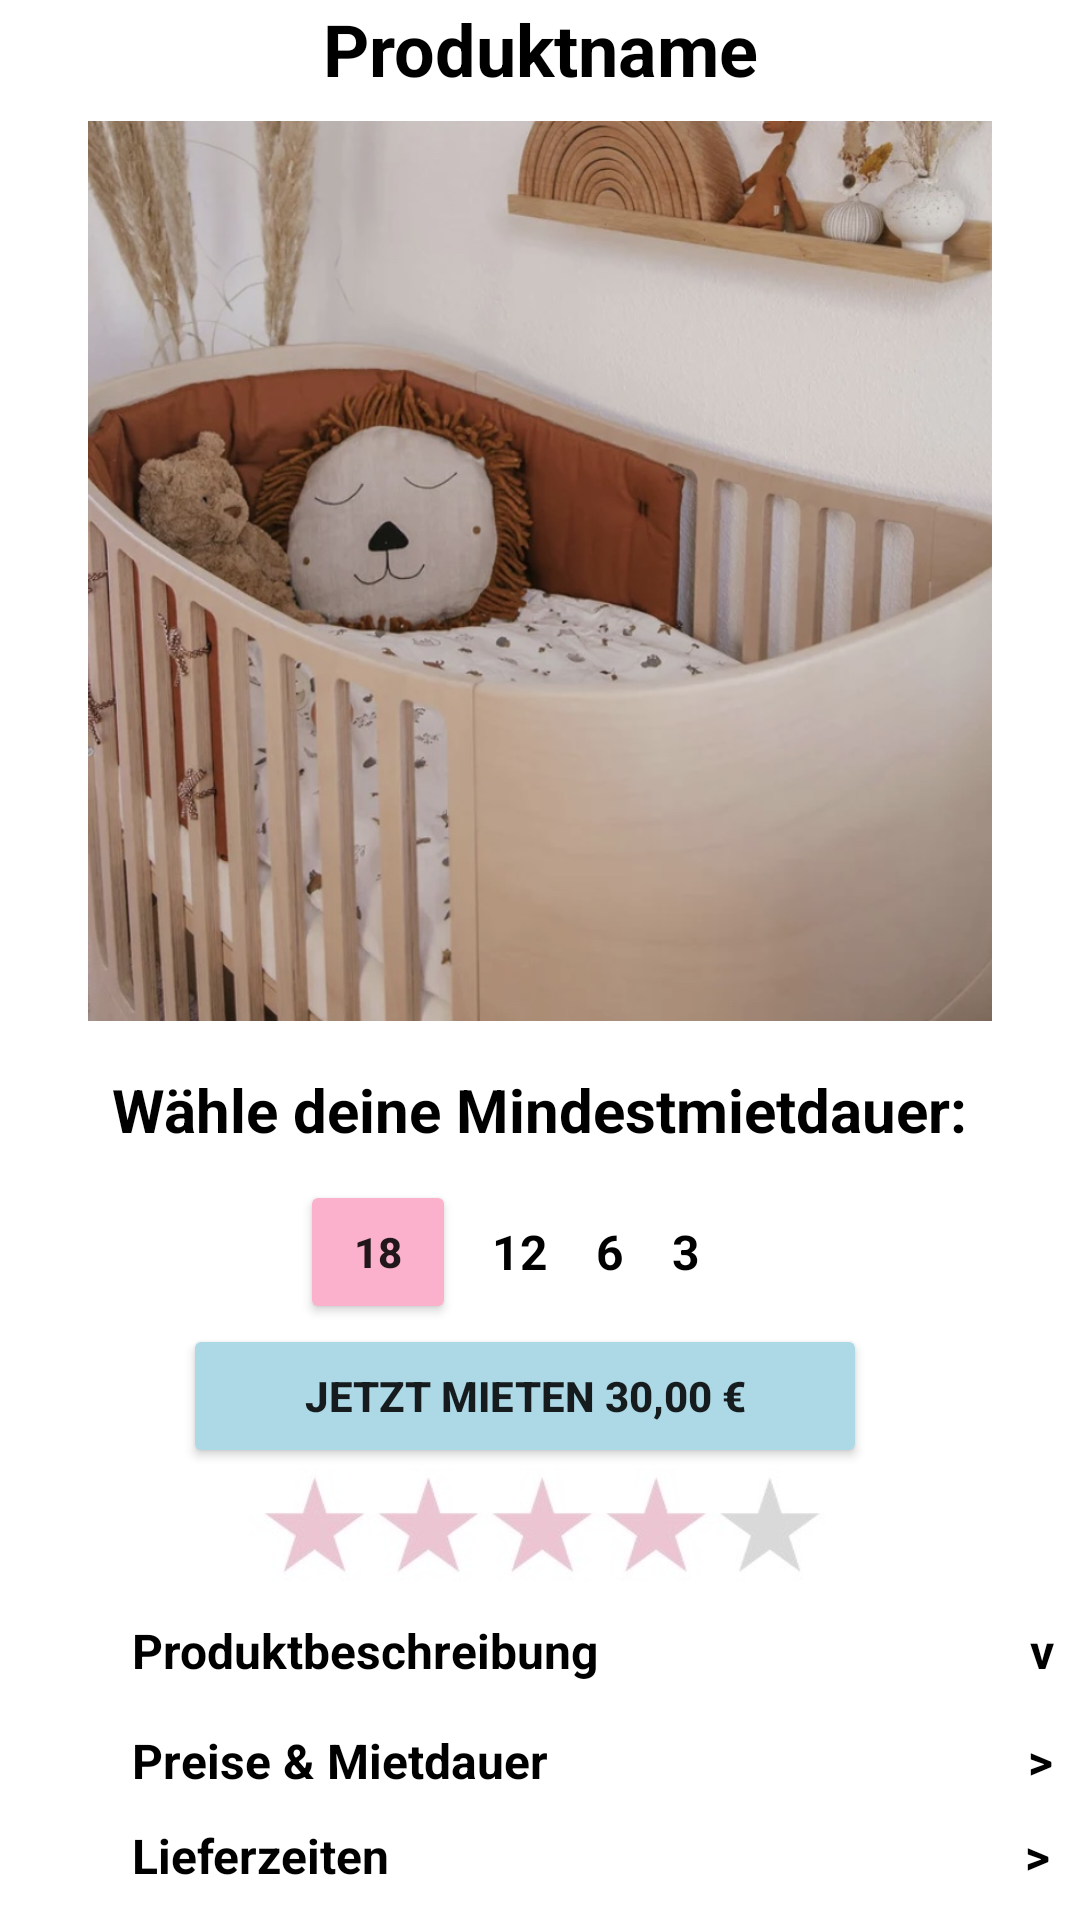

Reconstruct the res/layout file that produces this screen, plus the resources it refers to.
<!-- AndroidManifest.xml: application theme Theme.DieKleineMietkiste -->
<!-- res/layout/fragment_produkt_detail.xml -->
<?xml version="1.0" encoding="utf-8"?>
<LinearLayout xmlns:android="http://schemas.android.com/apk/res/android"
    xmlns:app="http://schemas.android.com/apk/res-auto"
    xmlns:tools="http://schemas.android.com/tools"
    android:layout_width="match_parent"
    android:layout_height="match_parent"
    android:orientation="vertical"
    tools:context=".ui.produktDetail.ProduktDetailFragment">

    <TextView
        android:id="@+id/produkt_detail_name"
        android:layout_width="match_parent"
        android:layout_height="wrap_content"
        android:gravity="center"
        android:paddingBottom="8dp"
        android:text="@string/produkt_detail_name"
        android:textAppearance="@style/title"
        android:textStyle="bold" />

    <ScrollView
        android:layout_width="match_parent"
        android:layout_height="wrap_content"
        android:scrollbarThumbVertical="@color/pink">

        <LinearLayout
            android:layout_width="match_parent"
            android:layout_height="wrap_content"
            android:orientation="vertical">

            <ImageView
                android:id="@+id/produkt_detail_image"
                android:layout_width="wrap_content"
                android:layout_height="300dp"
                android:contentDescription="@string/artikel1"
                app:srcCompat="@drawable/bett1" />

            <LinearLayout
                android:layout_width="match_parent"
                android:layout_height="wrap_content"
                android:orientation="vertical">

                <TextView
                    android:id="@+id/produkt_detail_mietdauer_text"
                    android:layout_width="wrap_content"
                    android:layout_height="wrap_content"
                    android:layout_gravity="center_horizontal"
                    android:layout_marginTop="16dp"
                    android:text="@string/mindestmietdauer"
                    android:textAppearance="@style/circle_title"
                    android:textStyle="bold" />

                <LinearLayout
                    android:layout_width="match_parent"
                    android:layout_height="wrap_content"
                    android:layout_marginTop="10dp"
                    android:gravity="center"
                    android:orientation="horizontal">

                    <Button
                        android:id="@+id/button_mietdauer_18"
                        android:layout_width="52dp"
                        android:layout_height="48dp"
                        android:backgroundTint="@color/pink_variant"
                        android:text="@string/monat"
                        android:textStyle="bold" />

                    <TextView
                        android:id="@+id/restliche_monate"
                        android:layout_width="96dp"
                        android:layout_height="wrap_content"
                        android:layout_marginStart="12dp"
                        android:text="@string/monate"
                        android:textAppearance="@style/text"
                        android:textStyle="bold" />

                </LinearLayout>

                <LinearLayout
                    android:layout_width="wrap_content"
                    android:layout_height="wrap_content"
                    android:layout_gravity="center_horizontal"
                    android:gravity="center"
                    android:orientation="horizontal">

                    <Button
                        android:id="@+id/mieten_button"
                        android:layout_width="228dp"
                        android:layout_height="48dp"
                        android:layout_marginTop="0dp"
                        android:backgroundTint="@color/babyblau"
                        android:text="@string/jetzt_mieten"
                        android:textStyle="bold" />

                    <ImageView
                        android:id="@+id/zu_favoriten"
                        android:layout_width="match_parent"
                        android:layout_height="wrap_content"
                        android:layout_marginStart="10dp"
                        android:contentDescription="@string/artikel1"
                        app:srcCompat="@drawable/ic_heart_black_24dp" />
                </LinearLayout>

                <ImageView
                    android:id="@+id/produkt_rating"
                    android:layout_width="200dp"
                    android:layout_height="40dp"
                    android:layout_gravity="center"
                    android:contentDescription="@string/produkt_detail_rating"
                    app:srcCompat="@drawable/bewertung" />

                <TextView
                    android:id="@+id/detail_produktbeschreibung_title"
                    android:layout_width="310dp"
                    android:layout_height="wrap_content"
                    android:layout_marginStart="44dp"
                    android:layout_marginTop="10dp"
                    android:clickable="true"
                    android:focusable="true"
                    android:text="@string/produktbeschreibung"
                    android:textAppearance="@style/text"
                    android:textStyle="bold"
                    app:layout_constraintStart_toStartOf="parent"
                    app:layout_constraintTop_toTopOf="parent" />

                <TextView
                    android:id="@+id/detail_produktbeschreibung"
                    android:layout_width="311dp"
                    android:layout_height="wrap_content"
                    android:layout_marginStart="44dp"
                    android:layout_marginTop="10dp"
                    android:text="@string/bett1_beschreibung"
                    android:textAppearance="@style/text"
                    android:visibility="gone"
                    app:layout_constraintStart_toStartOf="parent"
                    app:layout_constraintTop_toTopOf="parent" />

                <TextView
                    android:id="@+id/detail_preise_mietdauer_title"
                    android:layout_width="314dp"
                    android:layout_height="wrap_content"
                    android:layout_marginStart="44dp"
                    android:layout_marginTop="15dp"
                    android:text="@string/preise_und_mietdauer"
                    android:textAppearance="@style/text"
                    android:textStyle="bold"
                    app:layout_constraintStart_toStartOf="parent"
                    app:layout_constraintTop_toTopOf="parent" />

                <TextView
                    android:id="@+id/detail_lieferzeiten_title"
                    android:layout_width="312dp"
                    android:layout_height="wrap_content"
                    android:layout_marginStart="44dp"
                    android:layout_marginTop="10dp"
                    android:text="@string/lieferzeiten"
                    android:textAppearance="@style/text"
                    android:textStyle="bold"
                    app:layout_constraintStart_toStartOf="parent"
                    app:layout_constraintTop_toTopOf="parent" />
            </LinearLayout>
        </LinearLayout>
    </ScrollView>
</LinearLayout>
<!-- resources referenced by this layout -->
<resources>
  <color name="babyblau">#ADD8E6</color>
  <color name="pink">#F4C3D4</color>
  <color name="pink_variant">#FBB1CB</color>
  <!-- drawable bett1: jpeg bitmap (drawable, 145453 bytes) -->
  <!-- drawable bewertung: jpg bitmap (drawable, 9454 bytes) -->
  <string name="artikel1">Bett1</string>
  <string name="bett1_beschreibung">Dies ist ein stabiles Bett in einem zeitlosen Design der Marke Schrainer. Das Bett kommt zusammen mit der passenden Comfort Matratze von Emma.
  Maße: 120 x 70 x 95 cm
  Altersempfehlung: 0 bis 3 Jahre</string>
  <string name="jetzt_mieten">JETZT MIETEN 30,00 €</string>
  <string name="lieferzeiten">Lieferzeiten                                                     &gt;</string>
  <string name="mindestmietdauer">Wähle deine Mindestmietdauer:</string>
  <string name="monat">18</string>
  <string name="monate">12    6    3</string>
  <string name="preise_und_mietdauer">Preise &amp; Mietdauer                                        &gt;</string>
  <string name="produkt_detail_name">Produktname</string>
  <string name="produkt_detail_rating">Produkt Rating</string>
  <string name="produktbeschreibung">Produktbeschreibung                                    v</string>
  <style name="circle_title">
          <item name="android:textSize">20sp</item>
          <item name="android:textColor">@color/black</item>
      </style>
  <style name="text">
          <item name="android:textSize">16sp</item>
          <item name="android:textColor">@color/black</item>
      </style>
  <style name="title">
          <item name="android:textSize">24sp</item>
          <item name="android:textColor">@color/black</item>
      </style>
  <style name="Theme.DieKleineMietkiste" parent="Theme.MaterialComponents.DayNight.DarkActionBar">
          
          <item name="colorPrimary">@color/pink</item>
          <item name="colorPrimaryVariant">@color/pink_variant</item>
          <item name="colorOnPrimary">@color/white</item>
          
          <item name="colorSecondary">@color/teal_200</item>
          <item name="colorSecondaryVariant">@color/teal_700</item>
          <item name="colorOnSecondary">@color/black</item>
          
          <item name="android:statusBarColor">?attr/colorPrimaryVariant</item>
          
      </style>
  <color name="black">#FF000000</color>
  <color name="white">#FFFFFFFF</color>
  <color name="teal_200">#FF03DAC5</color>
  <color name="teal_700">#FF018786</color>
</resources>
